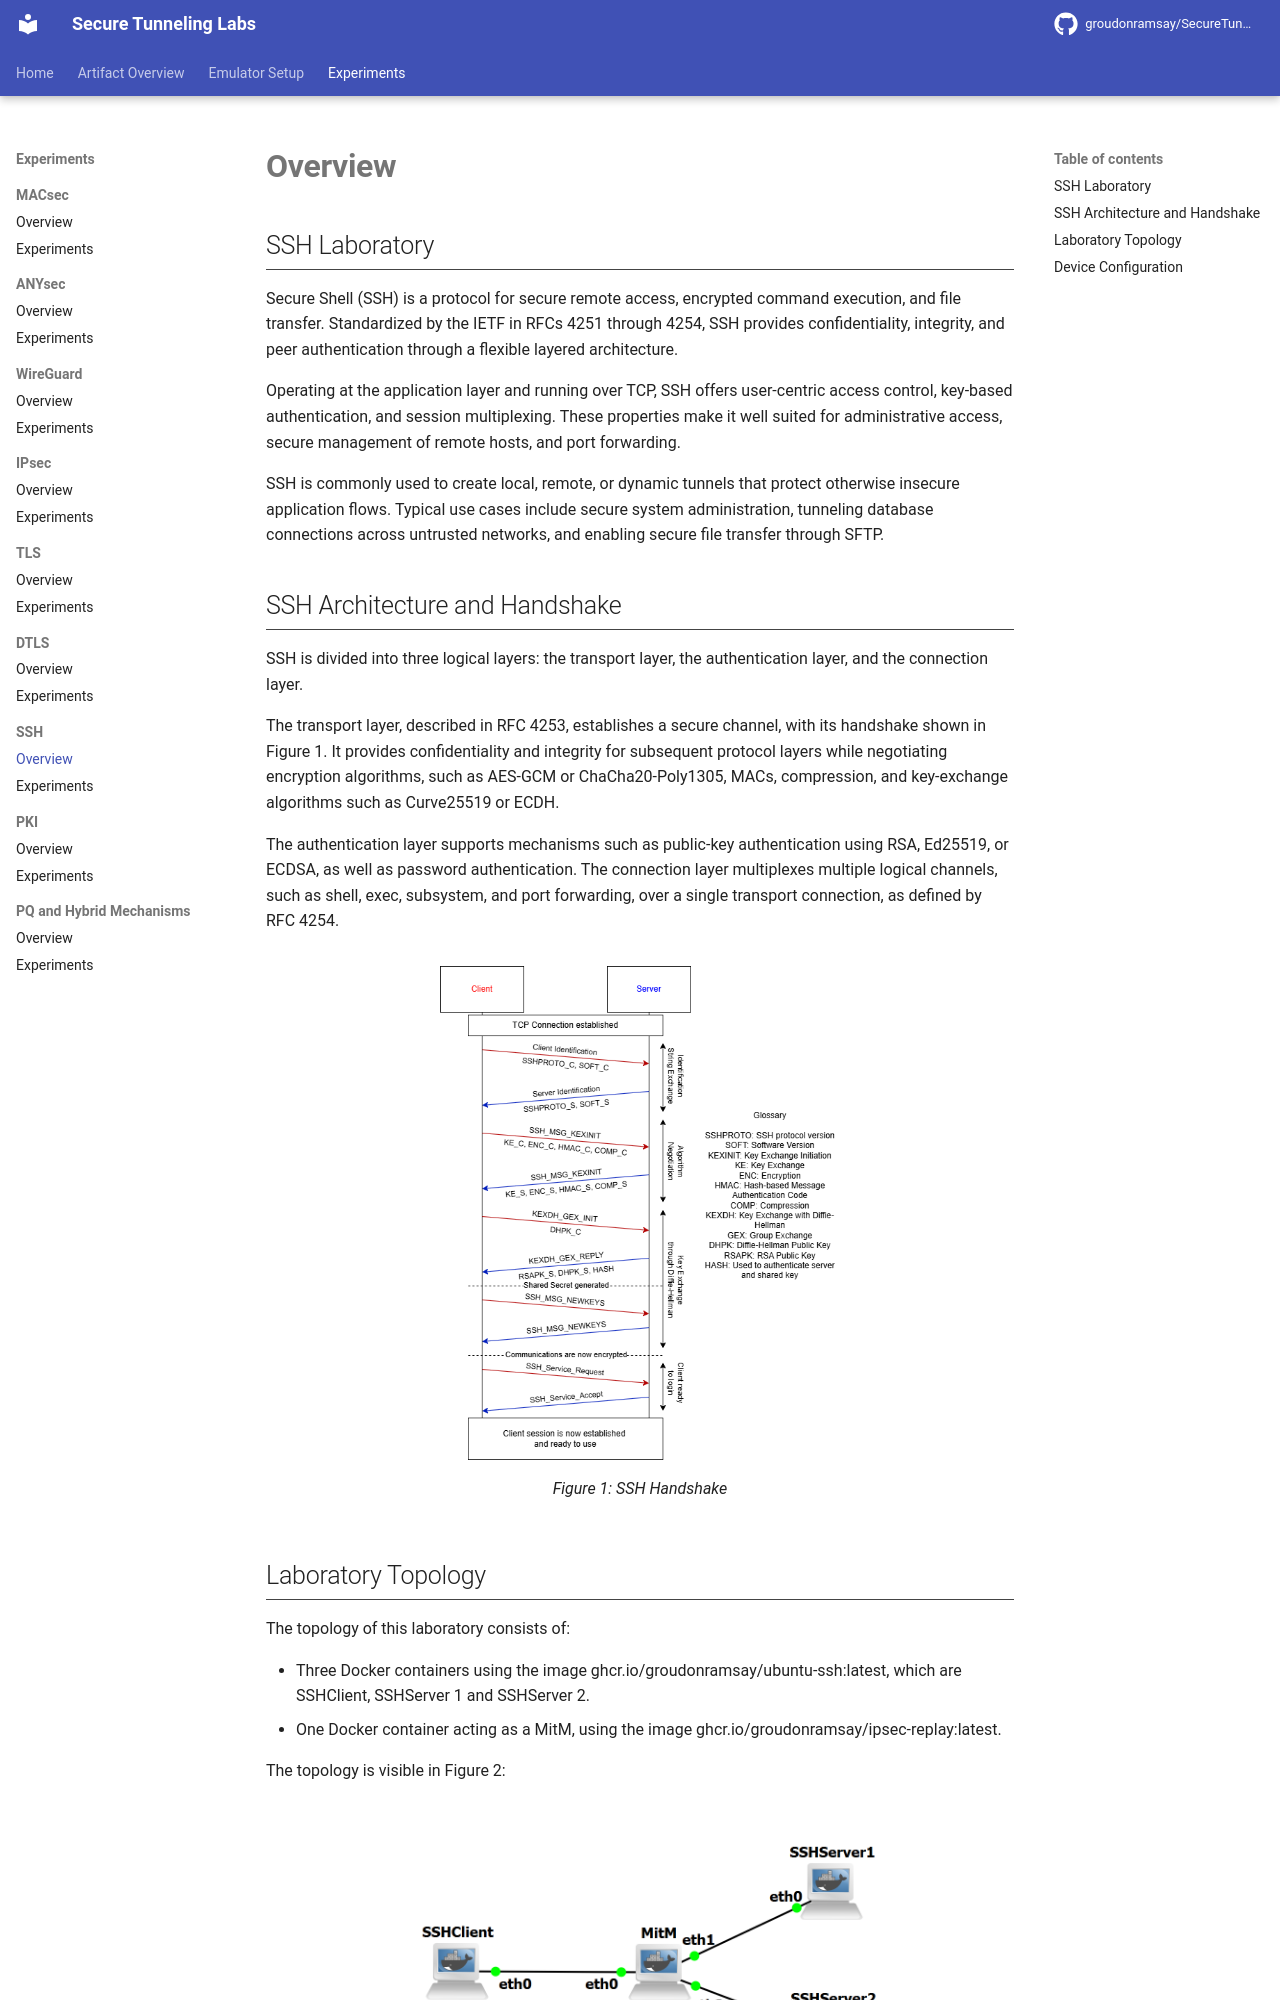

repository: GroudonRamsay/SecureTunnelingLabs · page: ssh/index.html · generator: mkdocs

## SSH Laboratory

Secure Shell (SSH) is a protocol for secure remote access, encrypted command execution, and file transfer. Standardized by the IETF in RFCs 4251 through 4254, SSH provides confidentiality, integrity, and peer authentication through a flexible layered architecture.

Operating at the application layer and running over TCP, SSH offers user-centric access control, key-based authentication, and session multiplexing. These properties make it well suited for administrative access, secure management of remote hosts, and port forwarding.

SSH is commonly used to create local, remote, or dynamic tunnels that protect otherwise insecure application flows. Typical use cases include secure system administration, tunneling database connections across untrusted networks, and enabling secure file transfer through SFTP.

## SSH Architecture and Handshake

SSH is divided into three logical layers: the transport layer, the authentication layer, and the connection layer.

The transport layer, described in RFC 4253, establishes a secure channel, with its handshake shown in Figure 1. It provides confidentiality and integrity for subsequent protocol layers while negotiating encryption algorithms, such as AES-GCM or ChaCha20-Poly1305, MACs, compression, and key-exchange algorithms such as Curve25519 or ECDH.

The authentication layer supports mechanisms such as public-key authentication using RSA, Ed25519, or ECDSA, as well as password authentication. The connection layer multiplexes multiple logical channels, such as shell, exec, subsystem, and port forwarding, over a single transport connection, as defined by RFC 4254.

<figure markdown id="figure-1">
  ![Figure 1: SSH Handshake](../images/SSHHAND.png){width="400"}
  <figcaption>Figure 1: SSH Handshake</figcaption>
</figure>
